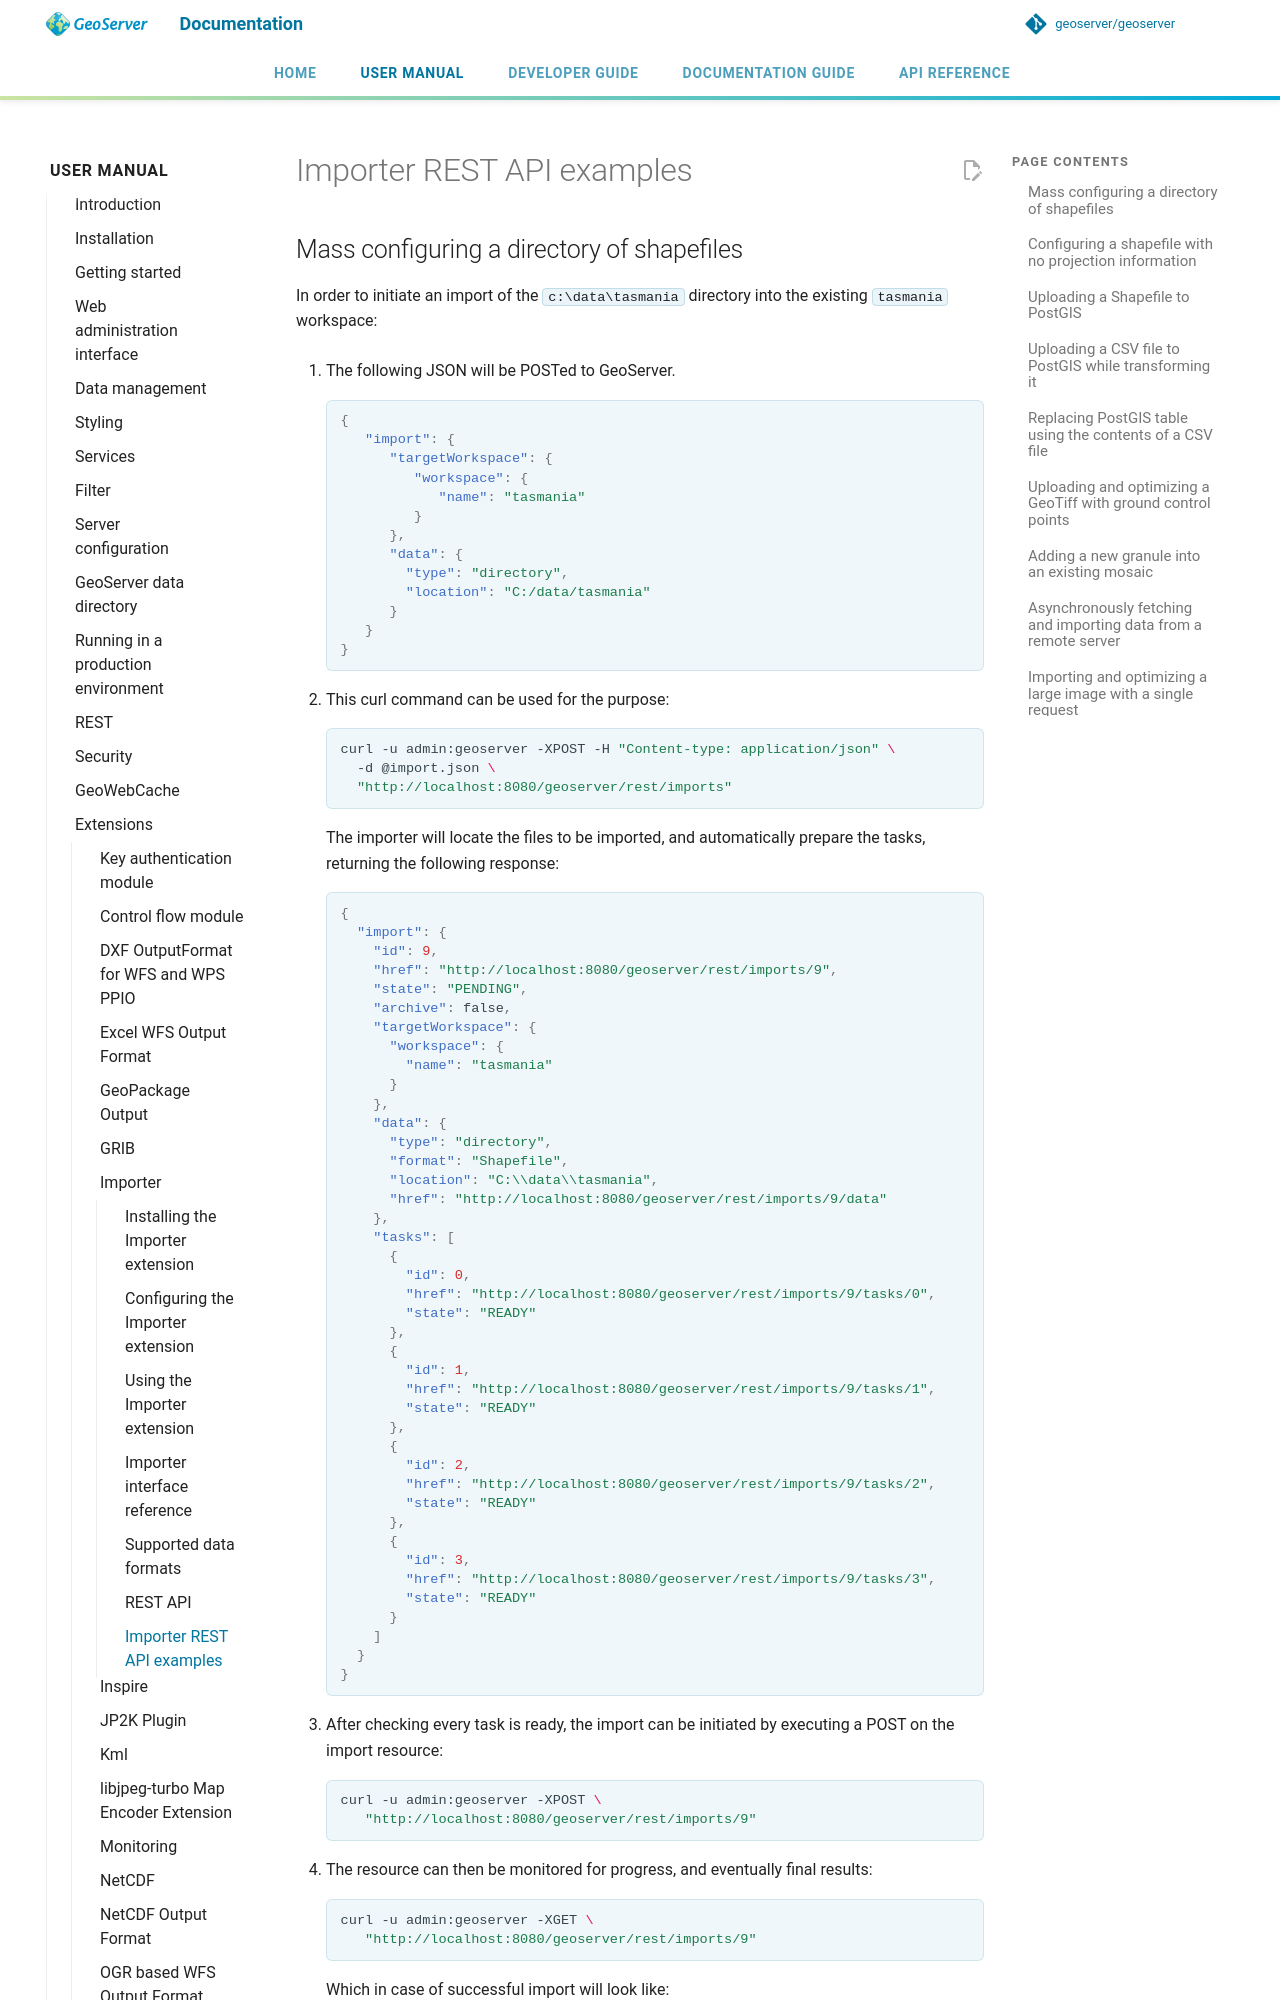

repository: petersmythe/geoserver · page: latest/en/user/extensions/importer/rest_examples/index.html · generator: mkdocs

# Importer REST API examples

## Mass configuring a directory of shapefiles

In order to initiate an import of the `c:\data\tasmania` directory into the existing `tasmania` workspace:

1.  The following JSON will be POSTed to GeoServer.

    ```json
    {
       "import": {
          "targetWorkspace": {
             "workspace": {
                "name": "tasmania"
             }
          },
          "data": {
            "type": "directory",
            "location": "C:/data/tasmania"
          }
       }
    }
    ```

2.  This curl command can be used for the purpose:

    ```bash
    curl -u admin:geoserver -XPOST -H "Content-type: application/json" \
      -d @import.json \
      "http://localhost:8080/geoserver/rest/imports"
    ```

    The importer will locate the files to be imported, and automatically prepare the tasks, returning the following response:

    ``` json
    {
      "import": {
        "id": 9,
        "href": "http://localhost:8080/geoserver/rest/imports/9",
        "state": "PENDING",
        "archive": false,
        "targetWorkspace": {
          "workspace": {
            "name": "tasmania"
          }
        },
        "data": {
          "type": "directory",
          "format": "Shapefile",
          "location": "C:\\data\\tasmania",
          "href": "http://localhost:8080/geoserver/rest/imports/9/data"
        },
        "tasks": [
          {
            "id": 0,
            "href": "http://localhost:8080/geoserver/rest/imports/9/tasks/0",
            "state": "READY"
          },
          {
            "id": 1,
            "href": "http://localhost:8080/geoserver/rest/imports/9/tasks/1",
            "state": "READY"
          },
          {
            "id": 2,
            "href": "http://localhost:8080/geoserver/rest/imports/9/tasks/2",
            "state": "READY"
          },
          {
            "id": 3,
            "href": "http://localhost:8080/geoserver/rest/imports/9/tasks/3",
            "state": "READY"
          }
        ]
      }
    }
    ```

3.  After checking every task is ready, the import can be initiated by executing a POST on the import resource:

    ``` bash
    curl -u admin:geoserver -XPOST \
       "http://localhost:8080/geoserver/rest/imports/9"
    ```

4.  The resource can then be monitored for progress, and eventually final results:

    ``` bash
    curl -u admin:geoserver -XGET \
       "http://localhost:8080/geoserver/rest/imports/9"
    ```

    Which in case of successful import will look like:
